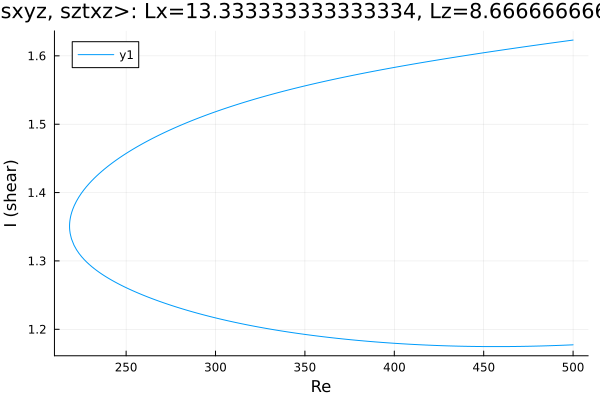

Data behind this chart, as committed beside it:
Re, shear
500.0, 1.623
498.8, 1.623
497.4, 1.622
496, 1.622
494.5, 1.621
493.1, 1.621
491.7, 1.62
490.3, 1.62
488.9, 1.619
487.5, 1.619
486.1, 1.618
484.6, 1.618
483.2, 1.617
481.8, 1.617
480.4, 1.616
479, 1.616
477.6, 1.615
476.2, 1.615
474.7, 1.614
473.3, 1.613
471.9, 1.613
470.5, 1.612
469.1, 1.612
467.7, 1.611
466.3, 1.611
464.8, 1.61
463.4, 1.61
462.4, 1.609
461, 1.609
459.5, 1.608
458.1, 1.608
456.7, 1.607
455.3, 1.607
453.9, 1.606
452.5, 1.606
451.1, 1.605
449.6, 1.604
448.2, 1.604
446.8, 1.603
445.4, 1.603
444, 1.602
442.6, 1.602
441.7, 1.601
440.3, 1.601
438.9, 1.6
437.5, 1.6
436.1, 1.599
435.7, 1.599
434.3, 1.598
432.9, 1.598
431.5, 1.597
430, 1.596
428.6, 1.596
427.2, 1.595
425.8, 1.595
424.4, 1.594
423, 1.593
421.6, 1.593
420.1, 1.592
418.7, 1.592
... 405 more rows
